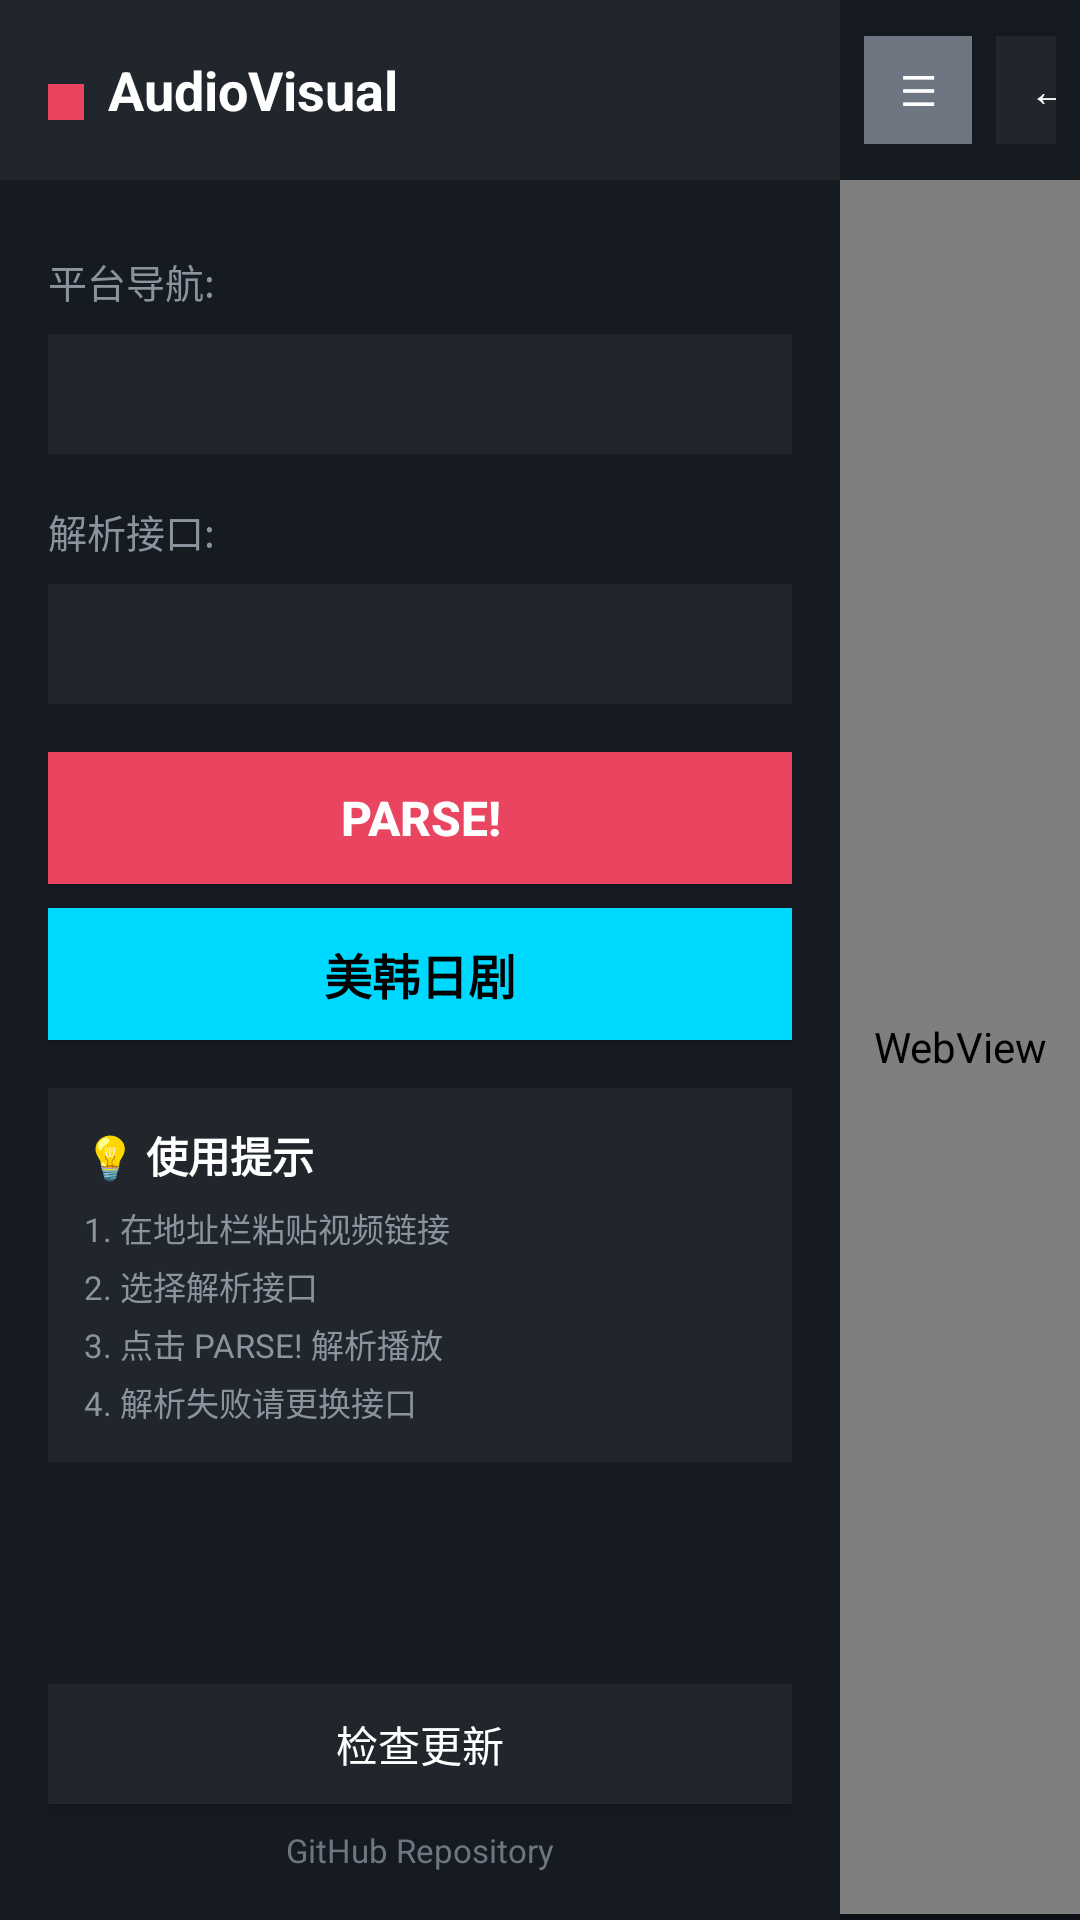

Produce the Android XML layout that renders to this screen, including the resource entries it uses.
<!-- AndroidManifest.xml: application theme AppTheme -->
<!-- res/layout/activity_main.xml -->
<?xml version="1.0" encoding="utf-8"?>
<LinearLayout xmlns:android="http://schemas.android.com/apk/res/android"
    android:layout_width="match_parent"
    android:layout_height="match_parent"
    android:orientation="horizontal"
    android:background="#0d1117">

    <LinearLayout
        android:id="@+id/sidebar"
        android:layout_width="280dp"
        android:layout_height="match_parent"
        android:background="#161b22"
        android:orientation="vertical">

        <LinearLayout
            android:id="@+id/sidebarHeader"
            android:layout_width="match_parent"
            android:layout_height="60dp"
            android:background="#21262d"
            android:orientation="horizontal"
            android:gravity="center_vertical"
            android:paddingLeft="16dp">

            <View
                android:layout_width="12dp"
                android:layout_height="12dp"
                android:background="#e94560"
                android:layout_marginRight="8dp"
                android:layout_marginTop="4dp"/>

            <TextView
                android:layout_width="wrap_content"
                android:layout_height="wrap_content"
                android:text="AudioVisual"
                android:textSize="18sp"
                android:textStyle="bold"
                android:textColor="#fff"/>
        </LinearLayout>

        <ScrollView
            android:layout_width="match_parent"
            android:layout_height="0dp"
            android:layout_weight="1"
            android:padding="16dp">

            <LinearLayout
                android:layout_width="match_parent"
                android:layout_height="wrap_content"
                android:orientation="vertical">

                <TextView
                    android:layout_width="wrap_content"
                    android:layout_height="wrap_content"
                    android:text="平台导航:"
                    android:textSize="13sp"
                    android:textColor="#8b949e"
                    android:layout_marginTop="8dp"/>

                <Spinner
                    android:id="@+id/platformSpinner"
                    android:layout_width="match_parent"
                    android:layout_height="40dp"
                    android:background="#21262d"
                    android:layout_marginTop="8dp"
                    style="@style/DarkSpinner"/>

                <TextView
                    android:layout_width="wrap_content"
                    android:layout_height="wrap_content"
                    android:text="解析接口:"
                    android:textSize="13sp"
                    android:textColor="#8b949e"
                    android:layout_marginTop="16dp"/>

                <Spinner
                    android:id="@+id/parserSpinner"
                    android:layout_width="match_parent"
                    android:layout_height="40dp"
                    android:background="#21262d"
                    android:layout_marginTop="8dp"
                    style="@style/DarkSpinner"/>

                <Button
                    android:id="@+id/parseButton"
                    android:layout_width="match_parent"
                    android:layout_height="44dp"
                    android:text="PARSE!"
                    android:textColor="#fff"
                    android:textStyle="bold"
                    android:textSize="16sp"
                    android:background="#e94560"
                    android:layout_marginTop="16dp"/>

                <Button
                    android:id="@+id/dramaButton"
                    android:layout_width="match_parent"
                    android:layout_height="44dp"
                    android:text="美韩日剧"
                    android:textColor="#000"
                    android:textStyle="bold"
                    android:textSize="16sp"
                    android:background="#00d9ff"
                    android:layout_marginTop="8dp"/>

                <LinearLayout
                    android:layout_width="match_parent"
                    android:layout_height="wrap_content"
                    android:background="#21262d"
                    android:orientation="vertical"
                    android:padding="12dp"
                    android:layout_marginTop="16dp">

                    <TextView
                        android:layout_width="wrap_content"
                        android:layout_height="wrap_content"
                        android:text="💡 使用提示"
                        android:textSize="14sp"
                        android:textStyle="bold"
                        android:textColor="#fff"/>

                    <TextView
                        android:layout_width="wrap_content"
                        android:layout_height="wrap_content"
                        android:text="1. 在地址栏粘贴视频链接"
                        android:textSize="11sp"
                        android:textColor="#8b949e"
                        android:layout_marginTop="6dp"/>

                    <TextView
                        android:layout_width="wrap_content"
                        android:layout_height="wrap_content"
                        android:text="2. 选择解析接口"
                        android:textSize="11sp"
                        android:textColor="#8b949e"
                        android:layout_marginTop="3dp"/>

                    <TextView
                        android:layout_width="wrap_content"
                        android:layout_height="wrap_content"
                        android:text="3. 点击 PARSE! 解析播放"
                        android:textSize="11sp"
                        android:textColor="#8b949e"
                        android:layout_marginTop="3dp"/>

                    <TextView
                        android:layout_width="wrap_content"
                        android:layout_height="wrap_content"
                        android:text="4. 解析失败请更换接口"
                        android:textSize="11sp"
                        android:textColor="#8b949e"
                        android:layout_marginTop="3dp"/>
                </LinearLayout>
            </LinearLayout>
        </ScrollView>

        <LinearLayout
            android:layout_width="match_parent"
            android:layout_height="wrap_content"
            android:orientation="vertical"
            android:padding="16dp">

            <Button
                android:id="@+id/updateButton"
                android:layout_width="match_parent"
                android:layout_height="40dp"
                android:text="检查更新"
                android:textColor="#fff"
                android:background="#21262d"/>

            <TextView
                android:layout_width="wrap_content"
                android:layout_height="wrap_content"
                android:text="GitHub Repository"
                android:textSize="11sp"
                android:textColor="#6e7681"
                android:layout_gravity="center"
                android:layout_marginTop="8dp"/>
        </LinearLayout>
    </LinearLayout>

    <LinearLayout
        android:id="@+id/contentArea"
        android:layout_width="0dp"
        android:layout_height="match_parent"
        android:layout_weight="1"
        android:orientation="vertical"
        android:background="#0d1117">

        <LinearLayout
            android:layout_width="match_parent"
            android:layout_height="60dp"
            android:background="#161b22"
            android:orientation="horizontal"
            android:gravity="center_vertical"
            android:paddingLeft="8dp"
            android:paddingRight="8dp">

            <Button
                android:id="@+id/toggleSidebarButton"
                android:layout_width="36dp"
                android:layout_height="36dp"
                android:text="☰"
                android:textColor="#fff"
                android:background="#6e7681"/>

            <Button
                android:id="@+id/backButton"
                android:layout_width="36dp"
                android:layout_height="36dp"
                android:text="←"
                android:textColor="#fff"
                android:background="#21262d"
                android:layout_marginLeft="8dp"/>

            <Button
                android:id="@+id/forwardButton"
                android:layout_width="36dp"
                android:layout_height="36dp"
                android:text="→"
                android:textColor="#fff"
                android:background="#21262d"
                android:layout_marginLeft="4dp"/>

            <Button
                android:id="@+id/homeButton"
                android:layout_width="36dp"
                android:layout_height="36dp"
                android:text="⌂"
                android:textColor="#fff"
                android:background="#21262d"
                android:layout_marginLeft="4dp"/>

            <EditText
                android:id="@+id/urlInput"
                android:layout_width="0dp"
                android:layout_height="36dp"
                android:layout_weight="1"
                android:hint="输入网址..."
                android:textColor="#fff"
                android:textColorHint="#6e7681"
                android:background="#21262d"
                android:paddingLeft="12dp"
                android:layout_marginLeft="8dp"/>

            <Button
                android:id="@+id/goButton"
                android:layout_width="56dp"
                android:layout_height="36dp"
                android:text="GO"
                android:textColor="#fff"
                android:background="#6e7681"
                android:layout_marginLeft="8dp"/>

            <Button
                android:id="@+id/reloadButton"
                android:layout_width="36dp"
                android:layout_height="36dp"
                android:text="↻"
                android:textColor="#fff"
                android:background="#21262d"
                android:layout_marginLeft="4dp"/>
        </LinearLayout>

        <WebView
            android:id="@+id/webView"
            android:layout_width="match_parent"
            android:layout_height="0dp"
            android:layout_weight="1"/>

        <ProgressBar
            android:id="@+id/progressBar"
            android:layout_width="match_parent"
            android:layout_height="2dp"
            android:indeterminate="false"
            android:progressDrawable="@drawable/progress_bar"/>
    </LinearLayout>
</LinearLayout>
<!-- resources referenced by this layout -->
<resources>
  <!-- drawable progress_bar (drawable) -->
  <?xml version="1.0" encoding="utf-8"?>
  <layer-list xmlns:android="http://schemas.android.com/apk/res/android">
      <item android:id="@android:id/background">
          <shape>
              <solid android:color="#2d2d44"/>
          </shape>
      </item>
      <item android:id="@android:id/progress">
          <clip>
              <shape>
                  <solid android:color="#6200ee"/>
              </shape>
          </clip>
      </item>
  </layer-list>
  <style name="DarkSpinner" parent="Widget.AppCompat.Spinner">
          <item name="android:popupBackground">#21262d</item>
          <item name="android:textColor">#ffffff</item>
      </style>
  <style name="AppTheme" parent="Theme.AppCompat.Light.NoActionBar">
          <item name="colorPrimary">#6200ee</item>
          <item name="colorPrimaryDark">#3700b3</item>
          <item name="colorAccent">#03dac6</item>
          <item name="android:windowBackground">#1a1a2e</item>
          <item name="android:textColor">#ffffff</item>
          <item name="android:windowLightStatusBar">true</item>
          <item name="android:statusBarColor">#ffffff</item>
      </style>
</resources>
